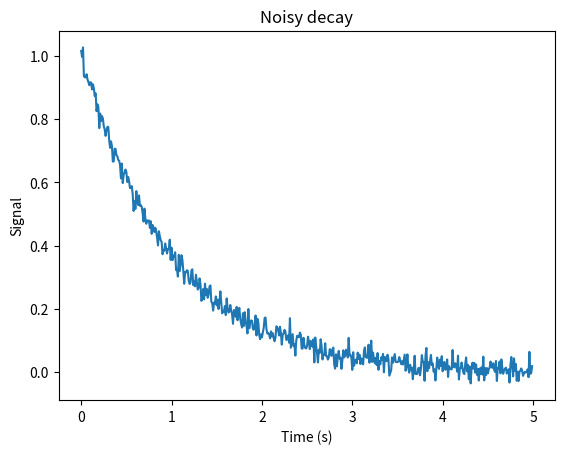

Source code (Python):
import matplotlib.pyplot as plt
import numpy as np

## Create data
dt = 0.01
t = np.arange(0.0, 5.0, 0.01)
r = np.exp(-t)
x = 0.02*np.random.randn(len(t))

## Plot
plt.plot(t, r+x)
plt.xlabel("Time (s)")
plt.ylabel("Signal")
plt.title("Noisy decay")

# plt.savefig("test.png")
# print "Figure saved as test.png"

plt.show()